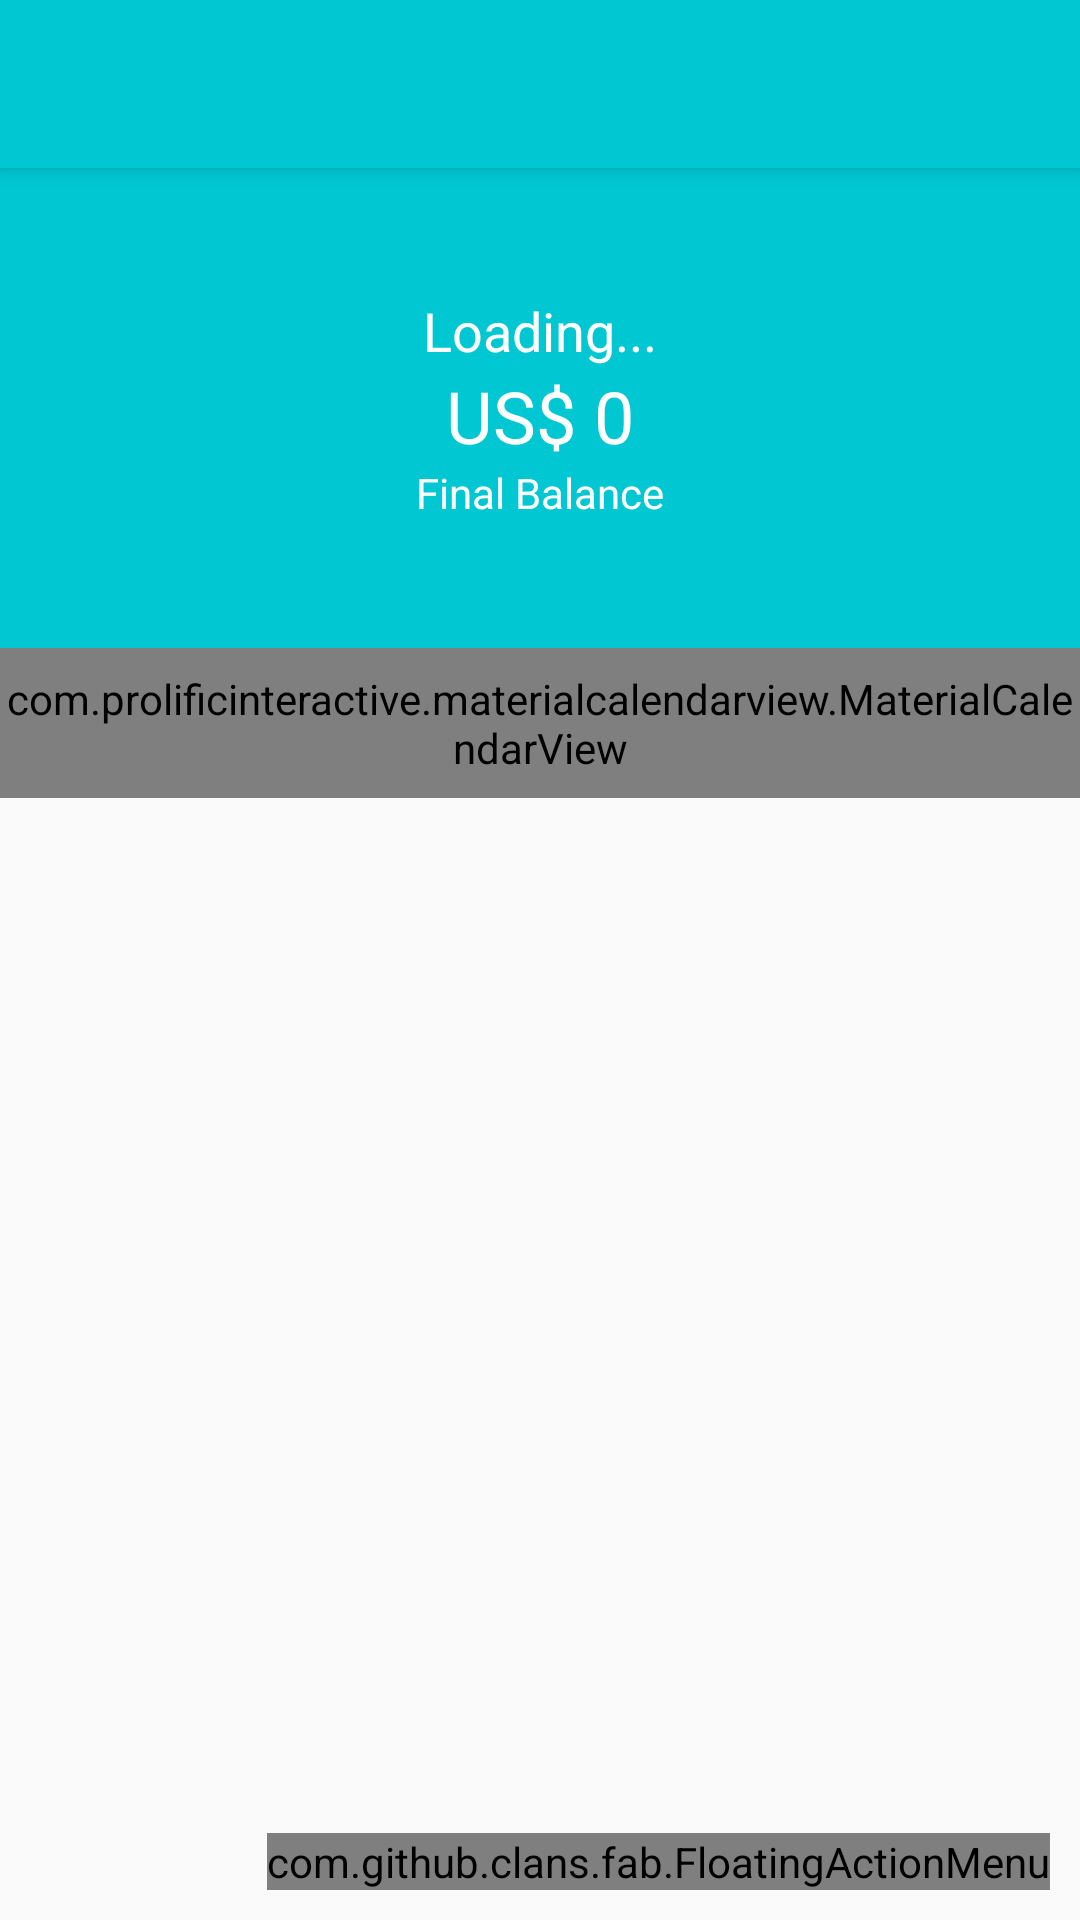

This screen was rendered from an Android layout file. Write that file and the resources it references.
<!-- AndroidManifest.xml: application theme AppTheme -->
<!-- res/layout/activity_principal.xml -->
<?xml version="1.0" encoding="utf-8"?>
<androidx.coordinatorlayout.widget.CoordinatorLayout xmlns:android="http://schemas.android.com/apk/res/android"
    xmlns:app="http://schemas.android.com/apk/res-auto"
    xmlns:fab="http://schemas.android.com/apk/res-auto"
    xmlns:tools="http://schemas.android.com/tools"
    android:layout_width="match_parent"
    android:layout_height="match_parent"
    tools:context=".activity.PrincipalActivity">

    <com.google.android.material.appbar.AppBarLayout
        android:layout_width="match_parent"
        android:layout_height="wrap_content"
        android:theme="@style/AppTheme.AppBarOverlay">

        <androidx.appcompat.widget.Toolbar
            android:id="@+id/toolbar"
            android:layout_width="match_parent"
            android:layout_height="?attr/actionBarSize"
            android:background="?attr/colorPrimary"
            app:popupTheme="@style/AppTheme.PopupOverlay" />

    </com.google.android.material.appbar.AppBarLayout>

    <include layout="@layout/content_principal" />

    <com.github.clans.fab.FloatingActionMenu
        android:layout_width="wrap_content"
        android:layout_height="wrap_content"
        android:layout_gravity="end|bottom"
        android:layout_margin="10dp"
        fab:fab_colorNormal="@color/colorAccent"
        fab:fab_colorPressed="@color/colorAccent"
        fab:menu_icon="@drawable/ic_add_white_24dp">

        <com.github.clans.fab.FloatingActionButton
            android:id="@+id/menu_expense"
            android:layout_width="wrap_content"
            android:layout_height="wrap_content"
            android:onClick="addExpense"
            android:src="@drawable/ic_add_white_24dp"
            fab:fab_colorNormal="@color/colorPrimaryExpenses"
            fab:fab_colorPressed="@color/colorPrimaryDarkExpenses"
            fab:fab_label="Expense"
            fab:fab_size="mini"
            fab:menu_icon="@drawable/ic_add_white_24dp" />

        <com.github.clans.fab.FloatingActionButton
            android:id="@+id/menu_income"
            android:layout_width="wrap_content"
            android:layout_height="wrap_content"
            android:onClick="addIncome"
            android:src="@drawable/ic_add_white_24dp"
            fab:fab_colorNormal="@color/colorPrimaryIncome"
            fab:fab_colorPressed="@color/colorPrimaryDarkIncome"
            fab:fab_label="Income"
            fab:fab_size="mini" />

    </com.github.clans.fab.FloatingActionMenu>

</androidx.coordinatorlayout.widget.CoordinatorLayout>
<!-- res/layout/content_principal.xml (included above) -->
<?xml version="1.0" encoding="utf-8"?>
<LinearLayout xmlns:android="http://schemas.android.com/apk/res/android"
    xmlns:app="http://schemas.android.com/apk/res-auto"
    xmlns:tools="http://schemas.android.com/tools"
    android:layout_width="match_parent"
    android:layout_height="match_parent"
    android:orientation="vertical"
    app:layout_behavior="@string/appbar_scrolling_view_behavior"
    tools:context=".activity.PrincipalActivity"
    tools:showIn="@layout/activity_principal">

    <LinearLayout
        android:layout_width="match_parent"
        android:layout_height="160dp"
        android:background="@color/colorPrimary"
        android:gravity="center"
        android:orientation="vertical"
        tools:layout_editor_absoluteX="1dp"
        tools:layout_editor_absoluteY="1dp">

        <TextView
            android:id="@+id/textGreeting"
            android:layout_width="match_parent"
            android:layout_height="wrap_content"
            android:gravity="center_horizontal"
            android:text="Loading..."
            android:textColor="@android:color/white"
            android:textSize="18sp" />

        <TextView
            android:id="@+id/textBalance"
            android:layout_width="match_parent"
            android:layout_height="wrap_content"
            android:gravity="center_horizontal"
            android:text="US$ 0"
            android:textColor="@android:color/white"
            android:textSize="24sp" />

        <TextView
            android:id="@+id/textView11"
            android:layout_width="match_parent"
            android:layout_height="wrap_content"
            android:gravity="center_horizontal"
            android:text="Final Balance"
            android:textColor="@android:color/white" />
    </LinearLayout>

    <com.prolificinteractive.materialcalendarview.MaterialCalendarView
        android:id="@+id/calendarView"
        android:layout_width="match_parent"
        android:layout_height="50dp"
        app:mcv_selectionColor="#00F"
        app:mcv_showOtherDates="all"
        app:mcv_tileSize="50dp"/>

    <androidx.recyclerview.widget.RecyclerView
        android:id="@+id/recyclerMovementations"
        android:layout_width="match_parent"
        android:layout_height="match_parent" />

</LinearLayout>
<!-- resources referenced by this layout -->
<resources>
  <color name="colorAccent">#FF706A</color>
  <color name="colorPrimary">#01C7D2</color>
  <color name="colorPrimaryDarkExpenses">#E66560</color>
  <color name="colorPrimaryDarkIncome">#00BE8B</color>
  <color name="colorPrimaryExpenses">#FF706A</color>
  <color name="colorPrimaryIncome">#00D39E</color>
  <style name="AppTheme.AppBarOverlay" parent="ThemeOverlay.AppCompat.Dark.ActionBar" />
  <style name="AppTheme.PopupOverlay" parent="ThemeOverlay.AppCompat.Light" />
  <style name="AppTheme" parent="Theme.AppCompat.Light.DarkActionBar">
          
          <item name="colorPrimary">@color/colorPrimary</item>
          <item name="colorPrimaryDark">@color/colorPrimaryDark</item>
          <item name="colorAccent">@color/colorAccent</item>
      </style>
  <color name="colorPrimaryDark">#00B2BC</color>
</resources>
